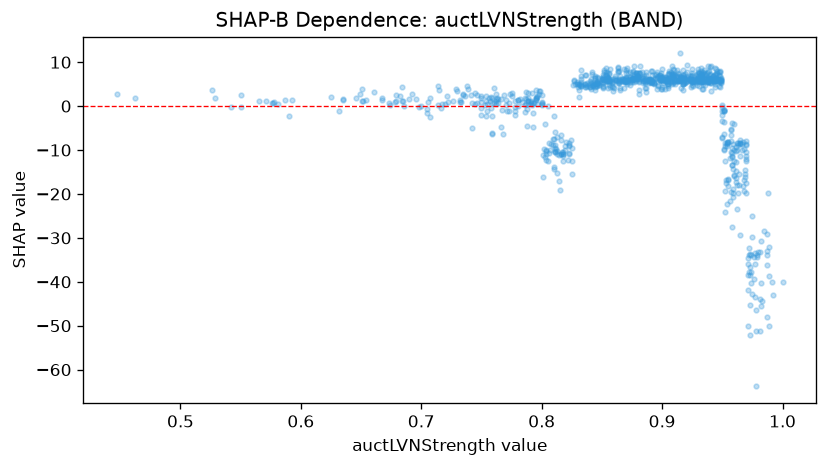

Values plotted in this chart, from the file beside it:
feature_value, shap_value
0.952, -19.31
0.915, 5.999
0.836, 4.349
0.976, -39.34
0.902, 6.649
0.762, 1.545
0.974, -37.83
0.978, -46.48
0.844, 6.776
0.635, 1.373
0.916, 6.638
0.837, 6.99
0.845, 4.645
0.817, -10.54
0.873, 7.812
0.97, -10.48
0.844, 4.993
0.856, 5.666
0.893, 5.04
0.954, -8.597
0.82, -8.12
0.944, 5.7
0.932, 5.409
0.864, 6.123
0.957, -8.013
0.91, 7.138
0.958, -11.58
0.912, 6.864
0.929, 7.225
0.944, 6.133
0.85, 6.091
0.949, 6.134
0.853, 5.98
0.904, 5.499
0.673, 0.6523
0.915, 5.959
0.775, 3.026
0.98, -33.22
0.962, -9.983
0.75, 0.9509
0.803, -11.5
0.793, -1.611
0.758, 2.158
0.784, 0.8788
0.745, 3.05
0.587, 1.315
0.873, 6.261
0.831, 5.066
0.848, 4.765
0.961, -16.33
0.742, 0.7546
0.916, 5.711
0.829, 5.103
0.844, 4.374
0.864, 8.026
0.84, 4.329
0.973, -33.64
0.863, 5.31
0.946, 6.365
0.945, 5.98
... 862 more rows
